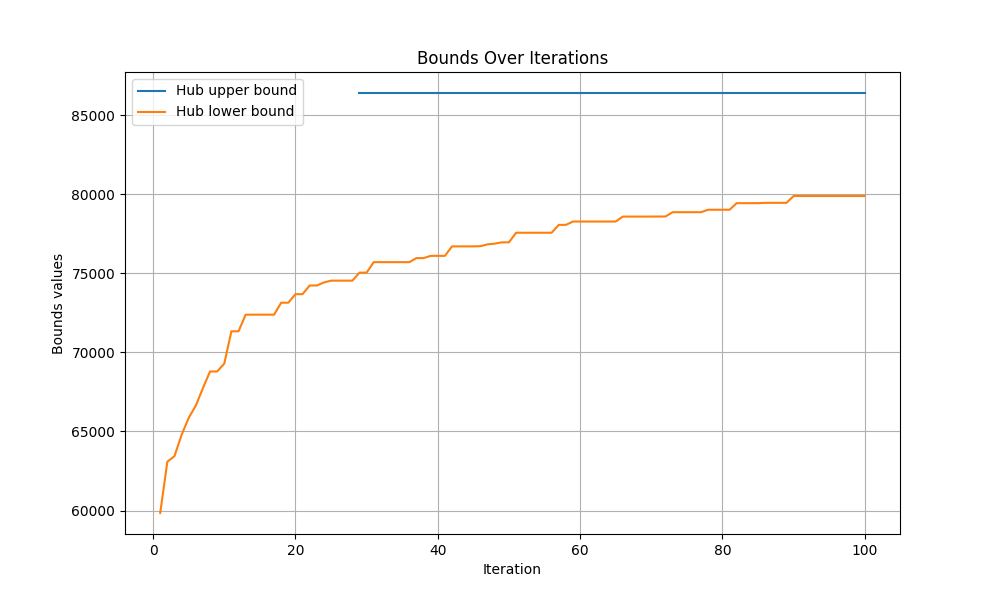

The data file committed next to this chart (first rows):
iteration, hub upper bound, hub lower bound
0, inf, -inf
1, inf, 59845
2, inf, 63089
3, inf, 63440
4, inf, 64784
5, inf, 65858
6, inf, 66637
7, inf, 67740
8, inf, 68793
9, inf, 68793
10, inf, 69294
11, inf, 71334
12, inf, 71334
13, inf, 72385
14, inf, 72385
15, inf, 72385
16, inf, 72385
17, inf, 72385
18, inf, 73142
19, inf, 73142
20, inf, 73681
21, inf, 73681
22, inf, 74230
23, inf, 74230
24, inf, 74422
25, inf, 74536
26, inf, 74536
27, inf, 74536
28, inf, 74536
29, 86402, 75044
30, 86402, 75044
31, 86402, 75706
32, 86402, 75706
33, 86402, 75706
34, 86402, 75706
35, 86402, 75706
36, 86402, 75706
37, 86402, 75962
38, 86402, 75962
39, 86402, 76104
40, 86402, 76104
41, 86402, 76104
42, 86402, 76704
43, 86402, 76704
44, 86402, 76704
45, 86402, 76704
46, 86402, 76717
47, 86402, 76830
48, 86402, 76878
49, 86402, 76959
50, 86402, 76959
51, 86402, 77565
52, 86402, 77565
53, 86402, 77565
54, 86402, 77565
55, 86402, 77565
56, 86402, 77565
57, 86402, 78063
58, 86402, 78063
59, 86402, 78274
... 41 more rows
